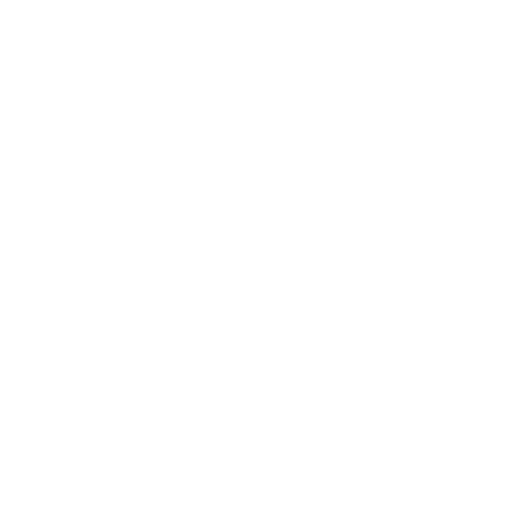
t = 0.00 s
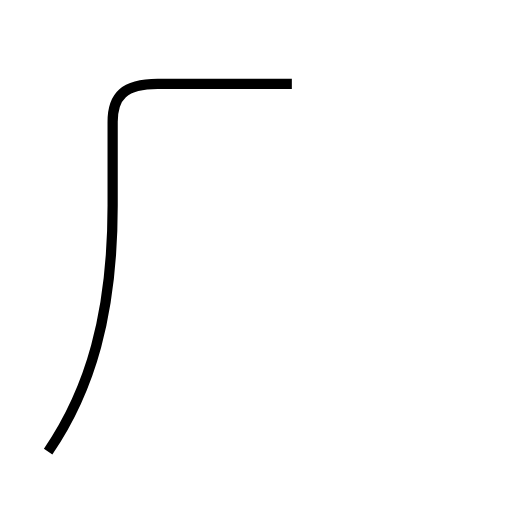
t = 1.60 s
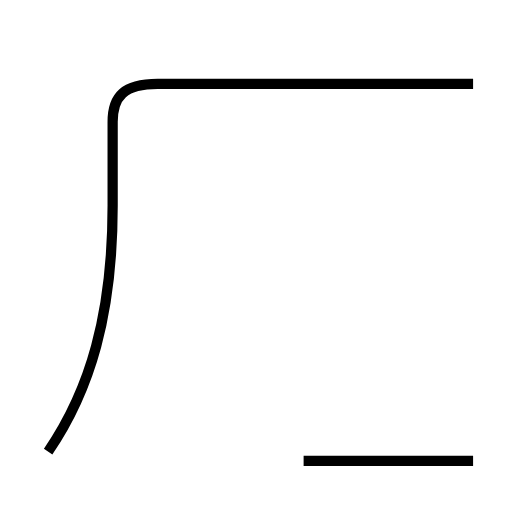
t = 2.62 s
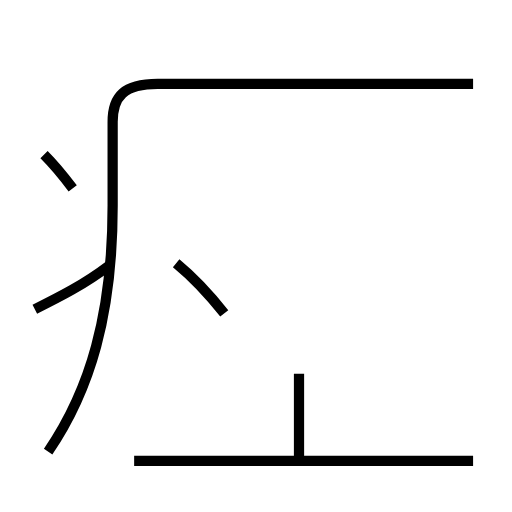
t = 3.96 s
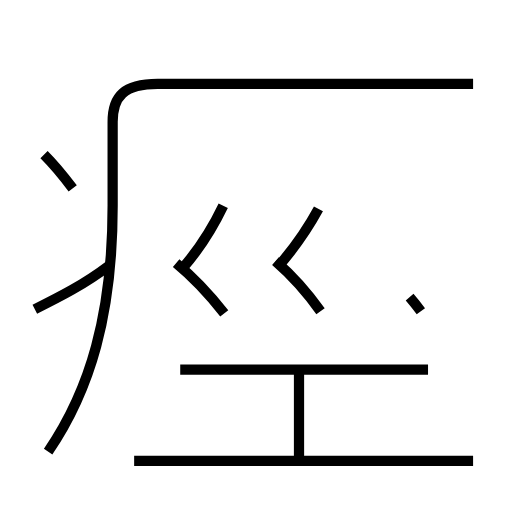
t = 5.36 s
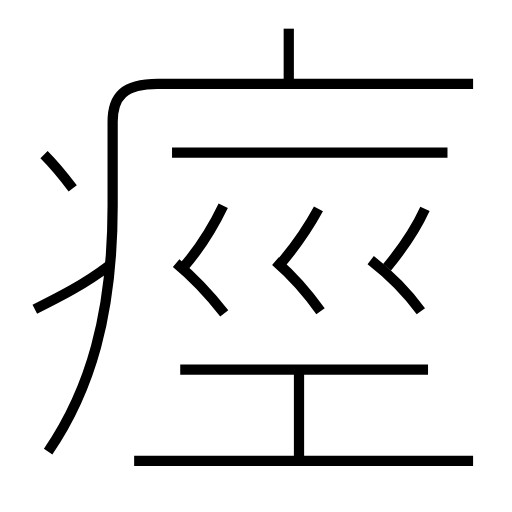
t = 6.69 s

The animated SVG that drew these frames (rendered in a browser with its animation timeline set to each time). Animation: 14 SMIL elements (animate=14); one cycle of 6.69 s.

<?xml version='1.0' encoding='utf-8'?>
<svg viewBox="0.0 -6.0 50.0 50.0" version="1.1" xmlns="http://www.w3.org/2000/svg"><rect x="-1000" y="-1000" width="2000" height="2000" stroke="white" fill="white" /><g style="fill:none;stroke:#000000;stroke-width:1"><path d="M 4.7 0.1 C 8.8 -5.9 11.0 -13.3 11.0 -23.9 L 11.0 -32.1 C 11.0 -34.6 12.1 -35.8 15.4 -35.8 L 46.2 -35.8 " transform="translate(0.0 38.0)" stroke-dasharray="70.88284449516699" stroke-dashoffset="70.88284449516699"><animate attributeName="stroke-dashoffset" from="70.88284449516699" to="0" dur="2.1264853348550097s" begin="0s" fill="freeze" /></path><path d="M 46.2 1.0 L 13.1 1.0 " transform="translate(0.0 38.0)" stroke-dasharray="33.1" stroke-dashoffset="33.1"><animate attributeName="stroke-dashoffset" from="33.1" to="0" dur="0.993s" begin="2.1264853348550097s" fill="freeze" /></path><path d="M 3.4 -13.8 C 5.8 -15.0 8.2 -16.2 10.7 -18.1 " transform="translate(0.0 38.0)" stroke-dasharray="8.486326132708161" stroke-dashoffset="8.486326132708161"><animate attributeName="stroke-dashoffset" from="8.486326132708161" to="0" dur="0.2545897839812448s" begin="3.1194853348550096s" fill="freeze" /></path><path d="M 29.2 0.8 L 29.2 -7.5 " transform="translate(0.0 38.0)" stroke-dasharray="8.3" stroke-dashoffset="8.3"><animate attributeName="stroke-dashoffset" from="8.3" to="0" dur="0.249s" begin="3.3740751188362545s" fill="freeze" /></path><path d="M 7.1 -25.6 C 6.2 -26.8 5.2 -28.0 4.3 -28.9 " transform="translate(0.0 38.0)" stroke-dasharray="4.331173847119643" stroke-dashoffset="4.331173847119643"><animate attributeName="stroke-dashoffset" from="4.331173847119643" to="0" dur="0.12993521541358927s" begin="3.6230751188362547s" fill="freeze" /></path><path d="M 21.9 -13.4 C 20.4 -15.3 18.9 -16.9 17.2 -18.3 " transform="translate(0.0 38.0)" stroke-dasharray="6.802943923823411" stroke-dashoffset="6.802943923823411"><animate attributeName="stroke-dashoffset" from="6.802943923823411" to="0" dur="0.20408831771470232s" begin="3.753010334249844s" fill="freeze" /></path><path d="M 41.8 -7.9 L 17.6 -7.9 " transform="translate(0.0 38.0)" stroke-dasharray="24.199999999999996" stroke-dashoffset="24.199999999999996"><animate attributeName="stroke-dashoffset" from="24.199999999999996" to="0" dur="0.7259999999999999s" begin="3.957098651964546s" fill="freeze" /></path><path d="M 17.9 -17.9 C 19.4 -19.6 20.6 -21.4 21.8 -23.9 " transform="translate(0.0 38.0)" stroke-dasharray="7.180472753926652" stroke-dashoffset="7.180472753926652"><animate attributeName="stroke-dashoffset" from="7.180472753926652" to="0" dur="0.21541418261779954s" begin="4.683098651964546s" fill="freeze" /></path><path d="M 31.3 -13.6 C 30.1 -15.3 28.4 -17.2 26.9 -18.5 " transform="translate(0.0 38.0)" stroke-dasharray="6.599738458456681" stroke-dashoffset="6.599738458456681"><animate attributeName="stroke-dashoffset" from="6.599738458456681" to="0" dur="0.1979921537537004s" begin="4.898512834582345s" fill="freeze" /></path><path d="M 27.1 -17.9 C 28.6 -19.6 29.9 -21.4 31.1 -23.6 " transform="translate(0.0 38.0)" stroke-dasharray="6.978620667119783" stroke-dashoffset="6.978620667119783"><animate attributeName="stroke-dashoffset" from="6.978620667119783" to="0" dur="0.20935862001359348s" begin="5.096504988336045s" fill="freeze" /></path><path d="M 41.1 -13.6 C 39.8 -15.4 38.0 -17.2 36.2 -18.6 " transform="translate(0.0 38.0)" stroke-dasharray="7.022832935098383" stroke-dashoffset="7.022832935098383"><animate attributeName="stroke-dashoffset" from="7.022832935098383" to="0" dur="0.21068498805295147s" begin="5.305863608349639s" fill="freeze" /></path><path d="M 28.2 -35.9 L 28.2 -41.2 " transform="translate(0.0 38.0)" stroke-dasharray="5.300000000000004" stroke-dashoffset="5.300000000000004"><animate attributeName="stroke-dashoffset" from="5.300000000000004" to="0" dur="0.1590000000000001s" begin="5.51654859640259s" fill="freeze" /></path><path d="M 43.7 -29.1 L 16.8 -29.1 " transform="translate(0.0 38.0)" stroke-dasharray="26.900000000000002" stroke-dashoffset="26.900000000000002"><animate attributeName="stroke-dashoffset" from="26.900000000000002" to="0" dur="0.807s" begin="5.67554859640259s" fill="freeze" /></path><path d="M 37.8 -17.9 C 39.2 -19.6 40.5 -21.4 41.5 -23.6" transform="translate(0.0 38.0)" stroke-dasharray="6.816123830835184" stroke-dashoffset="6.816123830835184"><animate attributeName="stroke-dashoffset" from="6.816123830835184" to="0" dur="0.20448371492505552s" begin="6.48254859640259s" fill="freeze" /></path></g></svg>
